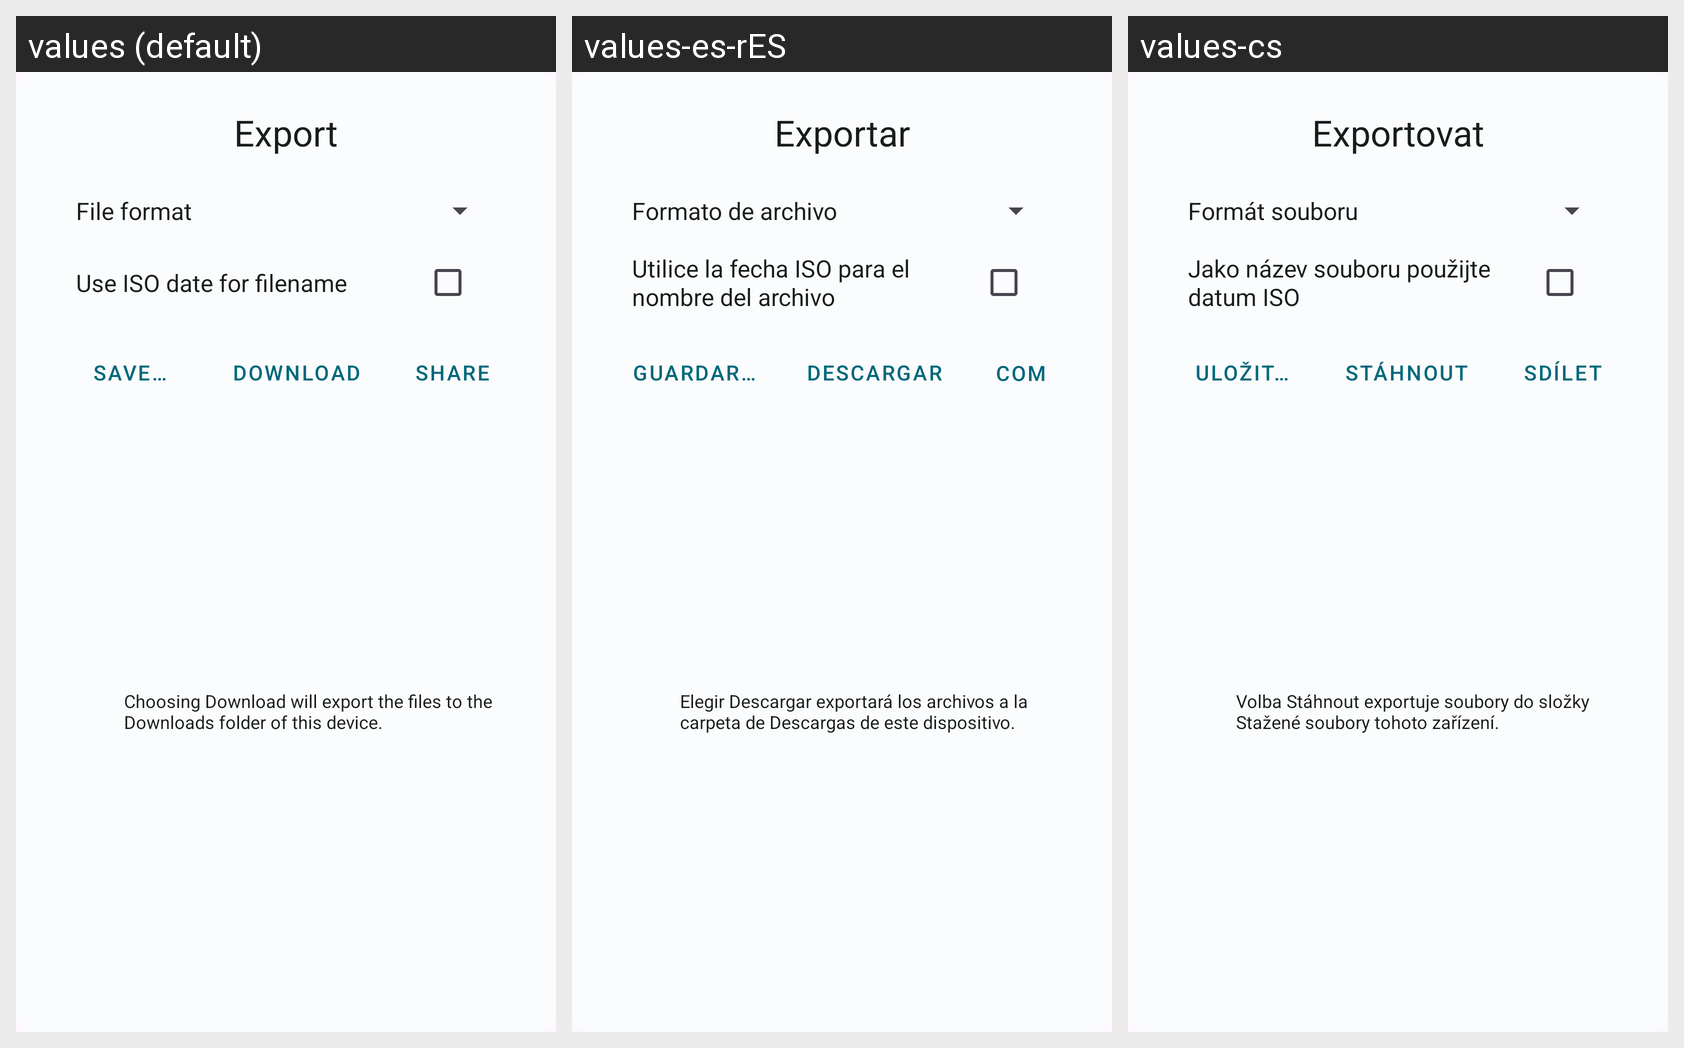

This grid shows one Android layout under several languages. Give, for every string resource on the screen, its name, the default text and each shown locale's text.
Android screen res/layout/fragment_export.xml rendered under 3 locales, left to right: values (default), values-es-rES, values-cs. Device: Nexus 5 (rendered at 1080×1920; each locale shown at half size, 540×960, under a caption strip naming it); theme AppTheme.
Other locales in the repository, not shown: values-de, values-es, values-fr.
Strings drawn on this screen, with the default value and each locale's value (text and hints the layout hard-codes, and strings that could not be matched under every locale, appear in the picture but are not listed):

export
  values: Export
  values-es-rES: Exportar
  values-cs: Exportovat

file_format
  values: File format
  values-es-rES: Formato de archivo
  values-cs: Formát souboru

use_iso_date_for_filename
  values: Use ISO date for filename
  values-es-rES: Utilice la fecha ISO para el nombre del archivo
  values-cs: Jako název souboru použijte datum ISO

save
  values: Save…
  values-es-rES: Guardar…
  values-cs: Uložit…

download
  values: Download
  values-es-rES: Descargar
  values-cs: Stáhnout

share
  values: Share
  values-es-rES: Compartir
  values-cs: Sdílet

download_location_info
  values: Choosing Download will export the files to the Downloads folder of this device.
  values-es-rES: Elegir Descargar exportará los archivos a la carpeta de Descargas de este dispositivo.
  values-cs: Volba Stáhnout exportuje soubory do složky Stažené soubory tohoto zařízení.
